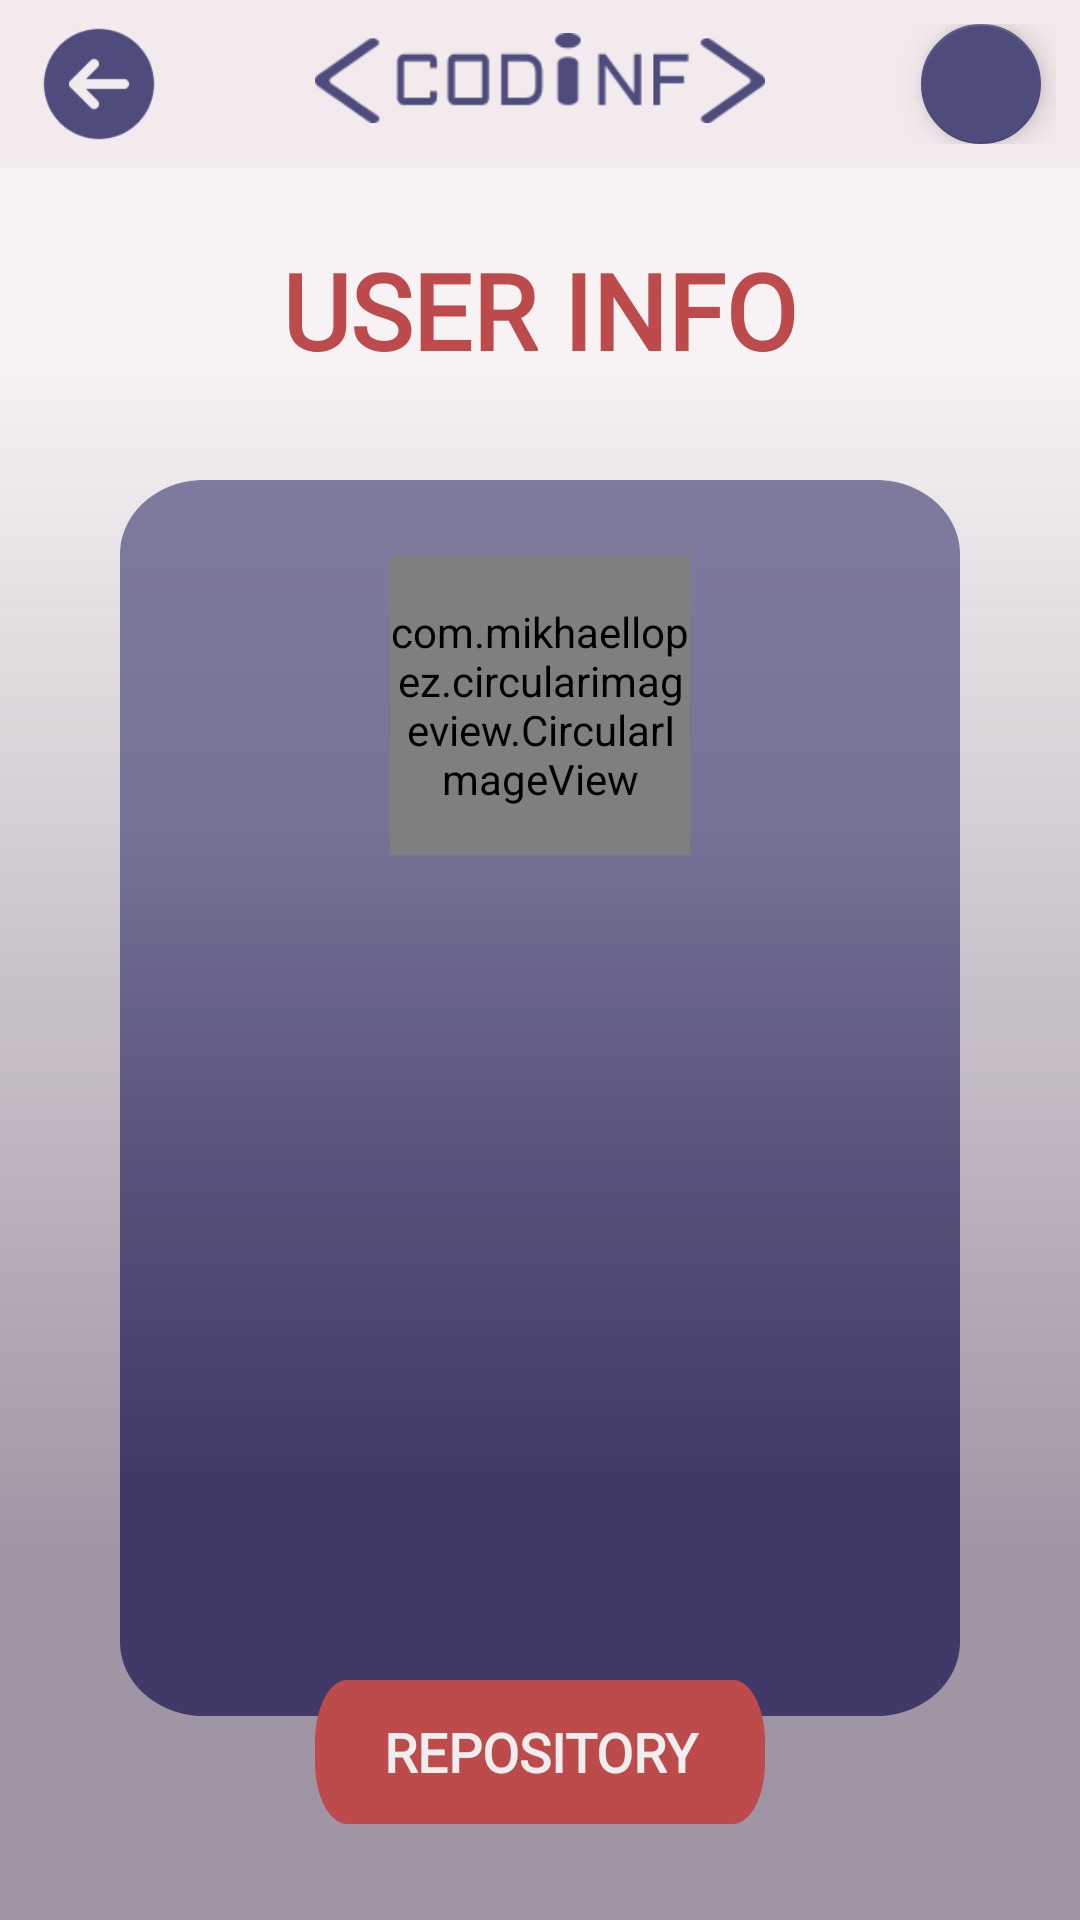

This screen was rendered from an Android layout file. Write that file and the resources it references.
<!-- AndroidManifest.xml: application theme MainTheme -->
<!-- res/layout/activity_user.xml -->
<?xml version="1.0" encoding="utf-8"?>
<RelativeLayout
    xmlns:android="http://schemas.android.com/apk/res/android"
    xmlns:app="http://schemas.android.com/apk/res-auto"
    xmlns:tools="http://schemas.android.com/tools"
    android:layout_width="match_parent"
    android:layout_height="match_parent"
    android:orientation="vertical"
    android:background="@drawable/design1"
    tools:context=".UserActivity">

    <include
        layout="@layout/main_toolbar"/>


    <TextView
        android:layout_width="265dp"
        android:layout_height="wrap_content"
        android:layout_centerHorizontal="true"
        android:layout_marginLeft="20dp"
        android:layout_marginTop="80dp"
        android:fontFamily="@font/bellota_text_bold"
        android:gravity="center_horizontal"
        android:text="USER INFO"
        android:textColor="#BD4B4B"
        android:textSize="35sp"
        android:textStyle="bold" />

    <View
        android:id="@+id/rectangle_3"
        android:layout_width="wrap_content"
        android:layout_height="500dp"
        android:layout_marginStart="40dp"
        android:layout_marginLeft="50dp"
        android:layout_marginTop="160dp"
        android:layout_marginEnd="40dp"
        android:layout_marginRight="40dp"
        android:layout_marginBottom="68dp"
        android:background="@drawable/design2" />

    <com.mikhaellopez.circularimageview.CircularImageView
        android:id="@+id/avatar"
        android:layout_width="100dp"
        android:layout_height="100dp"
        android:layout_marginTop="185dp"
        android:layout_centerHorizontal="true"
        android:layout_gravity="center"
        app:civ_border_width="0dp"/>



    <TextView
        android:id="@+id/username"
        android:layout_width="wrap_content"
        android:layout_height="wrap_content"
        android:layout_gravity="center"
        android:layout_marginTop="350dp"
        android:layout_centerHorizontal="true"
        android:fontFamily="@font/bellota_text_bold"
        android:letterSpacing="0.05"
        android:textSize="15sp"
        android:textColor="#EEEEEE"
        android:textStyle="bold" />

    <TextView
        android:id="@+id/login"
        android:layout_width="wrap_content"
        android:layout_height="wrap_content"
        android:layout_gravity="center"
        android:layout_marginTop="380dp"
        android:layout_centerHorizontal="true"
        android:fontFamily="@font/bellota_text_bold"
        android:letterSpacing="0.05"
        android:textSize="15sp"
        android:textColor="#EEEEEE"
        android:textStyle="bold" />

    <TextView
        android:id="@+id/followers"
        android:layout_width="wrap_content"
        android:layout_height="wrap_content"
        android:layout_gravity="center"
        android:layout_marginTop="410dp"
        android:layout_centerHorizontal="true"
        android:fontFamily="@font/bellota_text_bold"
        android:letterSpacing="0.05"
        android:textSize="15sp"
        android:textColor="#EEEEEE"
        android:textStyle="bold" />

    <TextView
        android:id="@+id/following"
        android:layout_width="wrap_content"
        android:layout_height="wrap_content"
        android:layout_gravity="center"
        android:layout_marginTop="440dp"
        android:layout_centerHorizontal="true"
        android:fontFamily="@font/bellota_text_bold"
        android:letterSpacing="0.05"
        android:textSize="15sp"
        android:textColor="#EEEEEE"
        android:textStyle="bold" />

    <TextView
        android:id="@+id/created_at"
        android:layout_width="wrap_content"
        android:layout_height="wrap_content"
        android:layout_gravity="center"
        android:layout_marginTop="470dp"
        android:layout_centerHorizontal="true"
        android:fontFamily="@font/bellota_text_bold"
        android:letterSpacing="0.05"
        android:textSize="15sp"
        android:textColor="#EEEEEE"
        android:textStyle="bold" />

    <TextView
        android:id="@+id/updated_at"
        android:layout_width="wrap_content"
        android:layout_height="wrap_content"
        android:layout_gravity="center"
        android:layout_marginTop="500dp"
        android:layout_centerHorizontal="true"
        android:fontFamily="@font/bellota_text_bold"
        android:letterSpacing="0.05"
        android:textSize="15sp"
        android:textColor="#EEEEEE"
        android:textStyle="bold" />


    <Button
        android:id="@+id/btn_rep"
        android:layout_width="150dp"
        android:layout_height="wrap_content"
        android:layout_centerHorizontal="true"
        android:layout_gravity="center"
        android:layout_marginTop="560dp"
        android:background="@drawable/btn_design"
        android:fontFamily="@font/bellota_text_bold"
        android:foreground="?attr/selectableItemBackgroundBorderless"
        android:text="Repository"
        android:textStyle="bold"
        android:textColor="#EEEEEE"
        android:textSize="18dp" />

</RelativeLayout>
<!-- res/layout/main_toolbar.xml (included above) -->
<?xml version="1.0" encoding="utf-8"?>
<RelativeLayout xmlns:android="http://schemas.android.com/apk/res/android"
    xmlns:app="http://schemas.android.com/apk/res-auto"
    xmlns:aapt="http://schemas.android.com/aapt"
    android:id="@+id/toolbar1"
    android:gravity="center_vertical"
    android:orientation="horizontal"
    android:background="#4DE9D5DA"
    android:padding="8dp"
    android:layout_width="match_parent"
    android:layout_height="wrap_content">



    <View
        android:id="@+id/back_button"
        android:layout_width="40dp"
        android:layout_height="40dp"
        android:layout_marginLeft="5dp"
        android:background="@drawable/back_icon"
        android:clickable="true"
        android:focusable="true"
        android:foreground="?attr/selectableItemBackgroundBorderless"
        android:onClick="ClickBack" />

    <ImageView
        android:layout_width="150dp"
        android:layout_height="30dp"
        android:layout_marginTop="3dp"
        android:layout_centerHorizontal="true"
        android:background="@drawable/codinf2"/>

    <com.google.android.material.floatingactionbutton.FloatingActionButton
        android:id="@+id/fab"
        android:layout_width="40dp"
        android:layout_height="40dp"
        android:layout_alignParentEnd="true"
        android:layout_alignParentRight="true"
        android:layout_gravity="bottom|end"
        android:layout_marginRight="5dp"
        android:backgroundTint="#4D4C7D"
        android:scaleType="fitCenter"
        app:fabSize="mini"
        app:maxImageSize="25dp"
        android:src="@drawable/git1"
        android:onClick="ClickLogOut"/>

</RelativeLayout>
<!-- resources referenced by this layout -->
<resources>
  <!-- drawable btn_design (drawable) -->
  <?xml version="1.0" encoding="utf-8"?>
  <vector
      xmlns:android="http://schemas.android.com/apk/res/android"
      xmlns:aapt="http://schemas.android.com/aapt"
      android:width="210dp"
      android:height="35dp"
      android:viewportWidth="210"
      android:viewportHeight="35"
      >
  
      <group>
  
          <clip-path
              android:pathData="M15 0H195C203.284 0 210 6.71573 210 15V20C210 28.2843 203.284 35 195 35H15C6.71573 35 0 28.2843 0 20V15C0 6.71573 6.71573 0 15 0Z"
              />
  
          <path
              android:pathData="M0 0V35H210V0"
              android:fillColor="#BD4B4B"
              />
  
      </group>
  
  </vector>
  <!-- drawable design1 (drawable) -->
  <?xml version="1.0" encoding="utf-8"?>
  <vector
      xmlns:android="http://schemas.android.com/apk/res/android"
      xmlns:aapt="http://schemas.android.com/aapt"
      android:width="373dp"
      android:height="602dp"
      android:viewportWidth="373"
      android:viewportHeight="602"
      >
  
      <group>
  
          <clip-path
              android:pathData="M0 0H373V602H0V0Z"
              />
  
          <group
              android:translateX="1"
              android:translateY="0"
              android:pivotX="186.5"
              android:pivotY="301"
              android:scaleX="2"
              android:scaleY="2"
              android:rotation="90"
              >
  
              <path
                  android:pathData="M0 0V602H373V0"
                  >
  
                  <aapt:attr name="android:fillColor">
  
                      <gradient
                          android:type="linear"
                          android:startX="93.25"
                          android:startY="301"
                          android:endX="279.75"
                          android:endY="301"
                          >
  
                          <item
                              android:color="#33E9D5DA"
                              android:offset="0"
                              />
  
                          <item
                              android:color="#BF827387"
                              android:offset="1"
                              />
  
                      </gradient>
  
                  </aapt:attr>
  
              </path>
  
          </group>
  
      </group>
  
  </vector>
  <style name="MainTheme" parent="Theme.AppCompat.Light.NoActionBar">
          
          <item name="colorPrimary">#BD4B4B</item>
          <item name="colorPrimaryVariant">#4D4C7D</item>
          
          <item name="colorSecondary">#4D4C7D</item>
          <item name="colorSecondaryVariant">#4D4C7D</item>
          <item name="colorOnSecondary">#363062</item>
          
          <item name="android:statusBarColor" tools:targetApi="l">?attr/colorPrimaryVariant</item>
          
          <item name="android:textColorSecondary">#B3696969</item>
      </style>
</resources>
